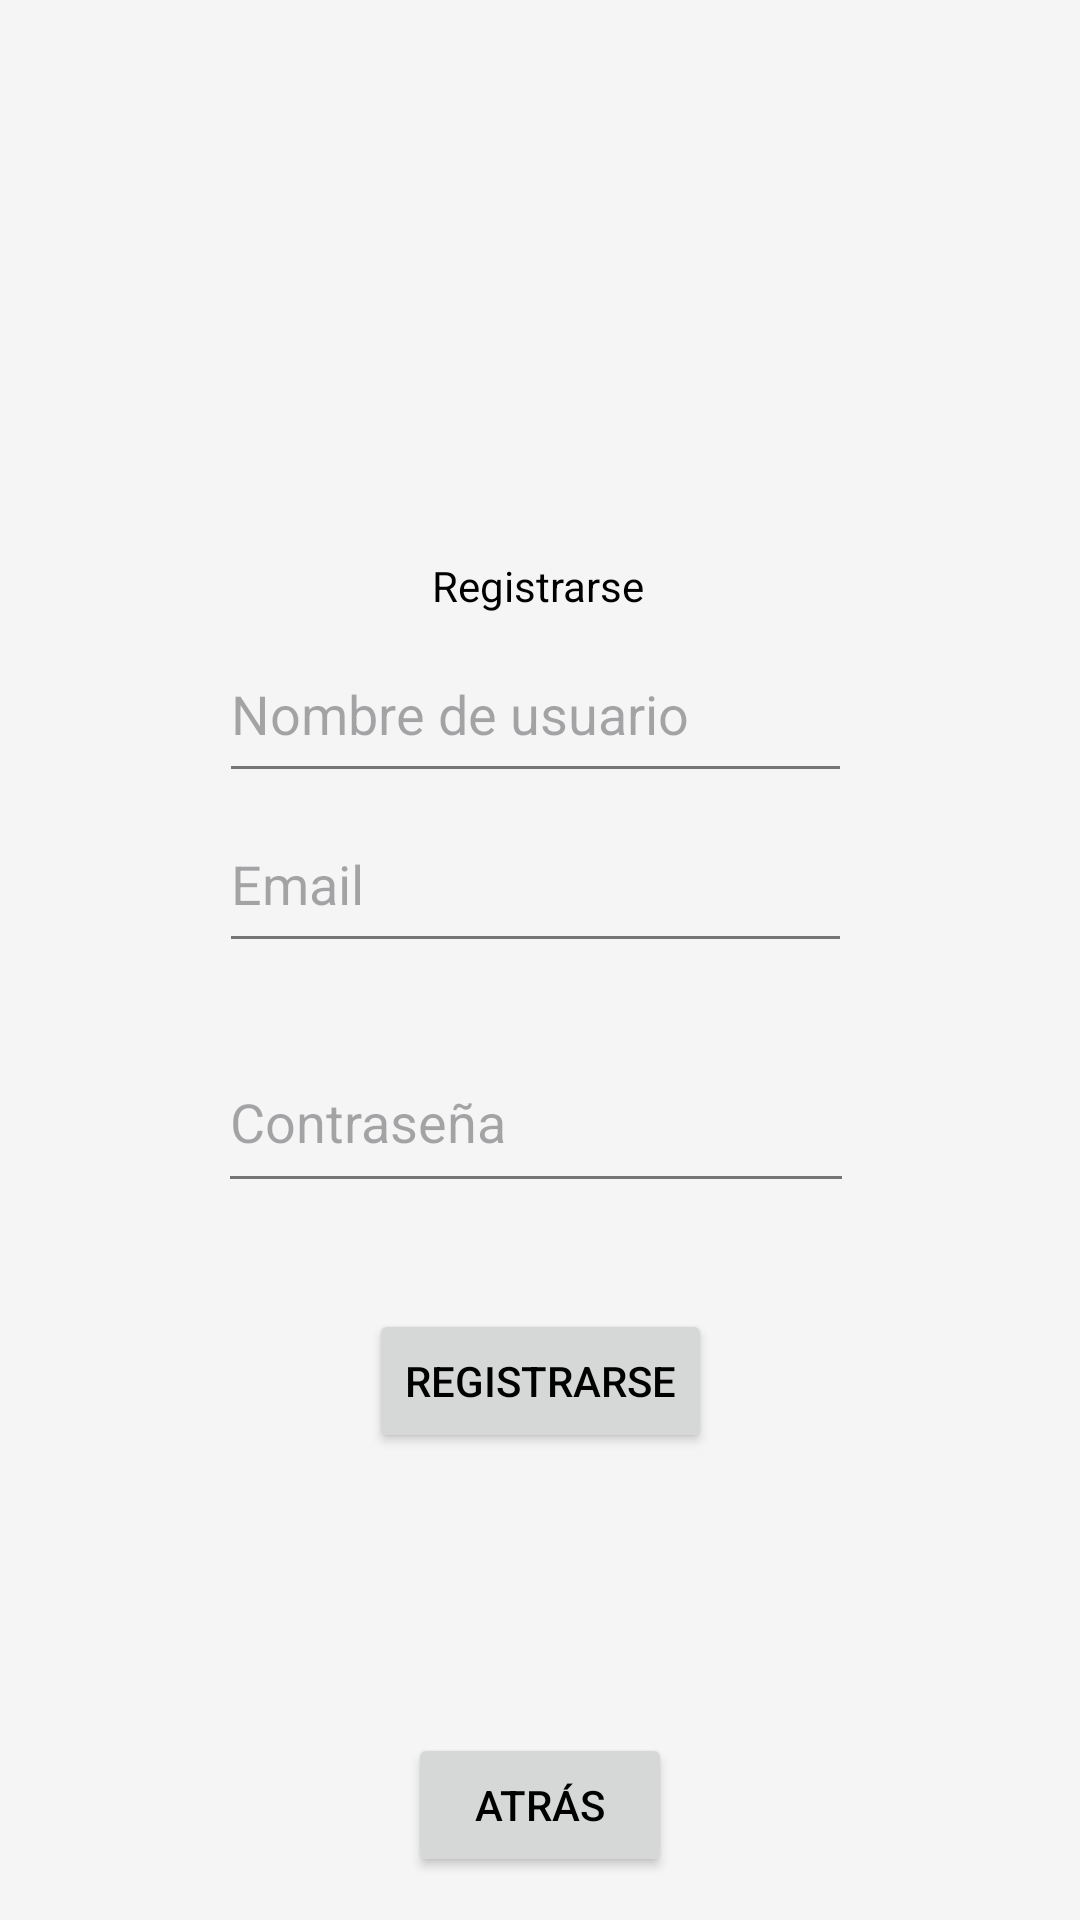

This screen was rendered from an Android layout file. Write that file and the resources it references.
<!-- AndroidManifest.xml: application theme Theme.GazteMap -->
<!-- res/layout/activity_register.xml -->
<?xml version="1.0" encoding="utf-8"?>
<androidx.constraintlayout.widget.ConstraintLayout xmlns:android="http://schemas.android.com/apk/res/android"
    xmlns:app="http://schemas.android.com/apk/res-auto"
    xmlns:tools="http://schemas.android.com/tools"
    android:id="@+id/drawer_layout"
    android:layout_width="match_parent"
    android:layout_height="match_parent"
    tools:context=".RegisterActivity">

    <TextView
        android:id="@+id/textBadEmail"
        android:layout_width="wrap_content"
        android:layout_height="wrap_content"
        android:text="@string/errorEmail"
        android:textColor="@color/design_default_color_error"
        android:visibility="invisible"
        app:layout_constraintBottom_toBottomOf="parent"
        app:layout_constraintEnd_toEndOf="parent"
        app:layout_constraintHorizontal_bias="0.498"
        app:layout_constraintStart_toStartOf="parent"
        app:layout_constraintTop_toTopOf="parent"
        app:layout_constraintVertical_bias="0.519" />

    <EditText
        android:id="@+id/iUserReg"
        android:layout_width="211dp"
        android:layout_height="56dp"
        android:ems="10"
        android:hint="@string/nombreUsuario"
        android:inputType="textEmailAddress"
        app:layout_constraintBottom_toBottomOf="parent"
        app:layout_constraintEnd_toEndOf="parent"
        app:layout_constraintHorizontal_bias="0.49"
        app:layout_constraintStart_toStartOf="parent"
        app:layout_constraintTop_toTopOf="parent"
        app:layout_constraintVertical_bias="0.357" />

    <EditText
        android:id="@+id/iPwReg"
        android:layout_width="212dp"
        android:layout_height="57dp"
        android:ems="10"
        android:hint="@string/contraseña"
        android:inputType="textPassword"
        app:layout_constraintBottom_toBottomOf="parent"
        app:layout_constraintEnd_toEndOf="parent"
        app:layout_constraintHorizontal_bias="0.492"
        app:layout_constraintStart_toStartOf="parent"
        app:layout_constraintTop_toTopOf="parent"
        app:layout_constraintVertical_bias="0.59" />

    <TextView
        android:id="@+id/textReg"
        android:layout_width="wrap_content"
        android:layout_height="wrap_content"
        android:text="@string/registrarse"
        app:layout_constraintBottom_toBottomOf="parent"
        app:layout_constraintEnd_toEndOf="parent"
        app:layout_constraintHorizontal_bias="0.498"
        app:layout_constraintStart_toStartOf="parent"
        app:layout_constraintTop_toTopOf="parent"
        app:layout_constraintVertical_bias="0.299" />

    <Button
        android:id="@+id/buttonToLogin"
        android:layout_width="wrap_content"
        android:layout_height="wrap_content"
        android:text="@string/atras"
        app:layout_constraintBottom_toBottomOf="parent"
        app:layout_constraintEnd_toEndOf="parent"
        app:layout_constraintStart_toStartOf="parent"
        app:layout_constraintTop_toTopOf="parent"
        app:layout_constraintVertical_bias="0.976" />

    <Button
        android:id="@+id/buttonReg"
        android:layout_width="wrap_content"
        android:layout_height="wrap_content"
        android:text="@string/registrarse"
        app:layout_constraintBottom_toBottomOf="parent"
        app:layout_constraintEnd_toEndOf="parent"
        app:layout_constraintStart_toStartOf="parent"
        app:layout_constraintTop_toTopOf="parent"
        app:layout_constraintVertical_bias="0.737" />

    <EditText
        android:id="@+id/iEmailReg"
        android:layout_width="211dp"
        android:layout_height="56dp"
        android:ems="10"
        android:hint="@string/email"
        android:inputType="textEmailAddress"
        app:layout_constraintBottom_toBottomOf="parent"
        app:layout_constraintEnd_toEndOf="parent"
        app:layout_constraintHorizontal_bias="0.49"
        app:layout_constraintStart_toStartOf="parent"
        app:layout_constraintTop_toTopOf="parent"
        app:layout_constraintVertical_bias="0.454" />
</androidx.constraintlayout.widget.ConstraintLayout>
<!-- resources referenced by this layout -->
<resources>
  <string name="atras">Atrás</string>
  <string name="email" translatable="false">Email</string>
  <string name="errorEmail">Introduce un email válido.</string>
  <string name="nombreUsuario">Nombre de usuario</string>
  <string name="registrarse">Registrarse</string>
  <style name="Theme.GazteMap" parent="Theme.Material3.DayNight.NoActionBar">
          
          <item name="colorPrimary">@color/azul_600</item>
          <item name="colorPrimaryVariant">@color/azul_800</item>
  
          
          <item name="android:colorBackground">@color/gris_claro_fondo</item>
          <item name="colorSurface">@color/blanco</item>
  
          
          <item name="android:textColor">@color/negro</item>
          <item name="android:textColorPrimary">@color/negro</item>
          <item name="android:textColorSecondary">@color/gris_medio</item>
  
          
          <item name="colorOnPrimary">@color/blanco</item>
          <item name="materialButtonStyle">@style/Widget.App.Button</item>
  
          
          <item name="android:statusBarColor">@color/azul_800</item>
  
          
          <item name="android:windowBackground">@color/gris_claro_fondo</item>
  
      </style>
  <color name="azul_600">#1E88E5</color>
  <color name="azul_800">#1565C0</color>
  <color name="gris_claro_fondo">#F5F5F5</color>
  <color name="blanco">#FFFFFF</color>
  <color name="negro">#000000</color>
  <color name="gris_medio">#757575</color>
  <style name="Widget.App.Button" parent="Widget.Material3.Button">
          <item name="backgroundTint">@color/azul_600</item>
          <item name="android:textColor">@color/blanco</item>
      </style>
</resources>
